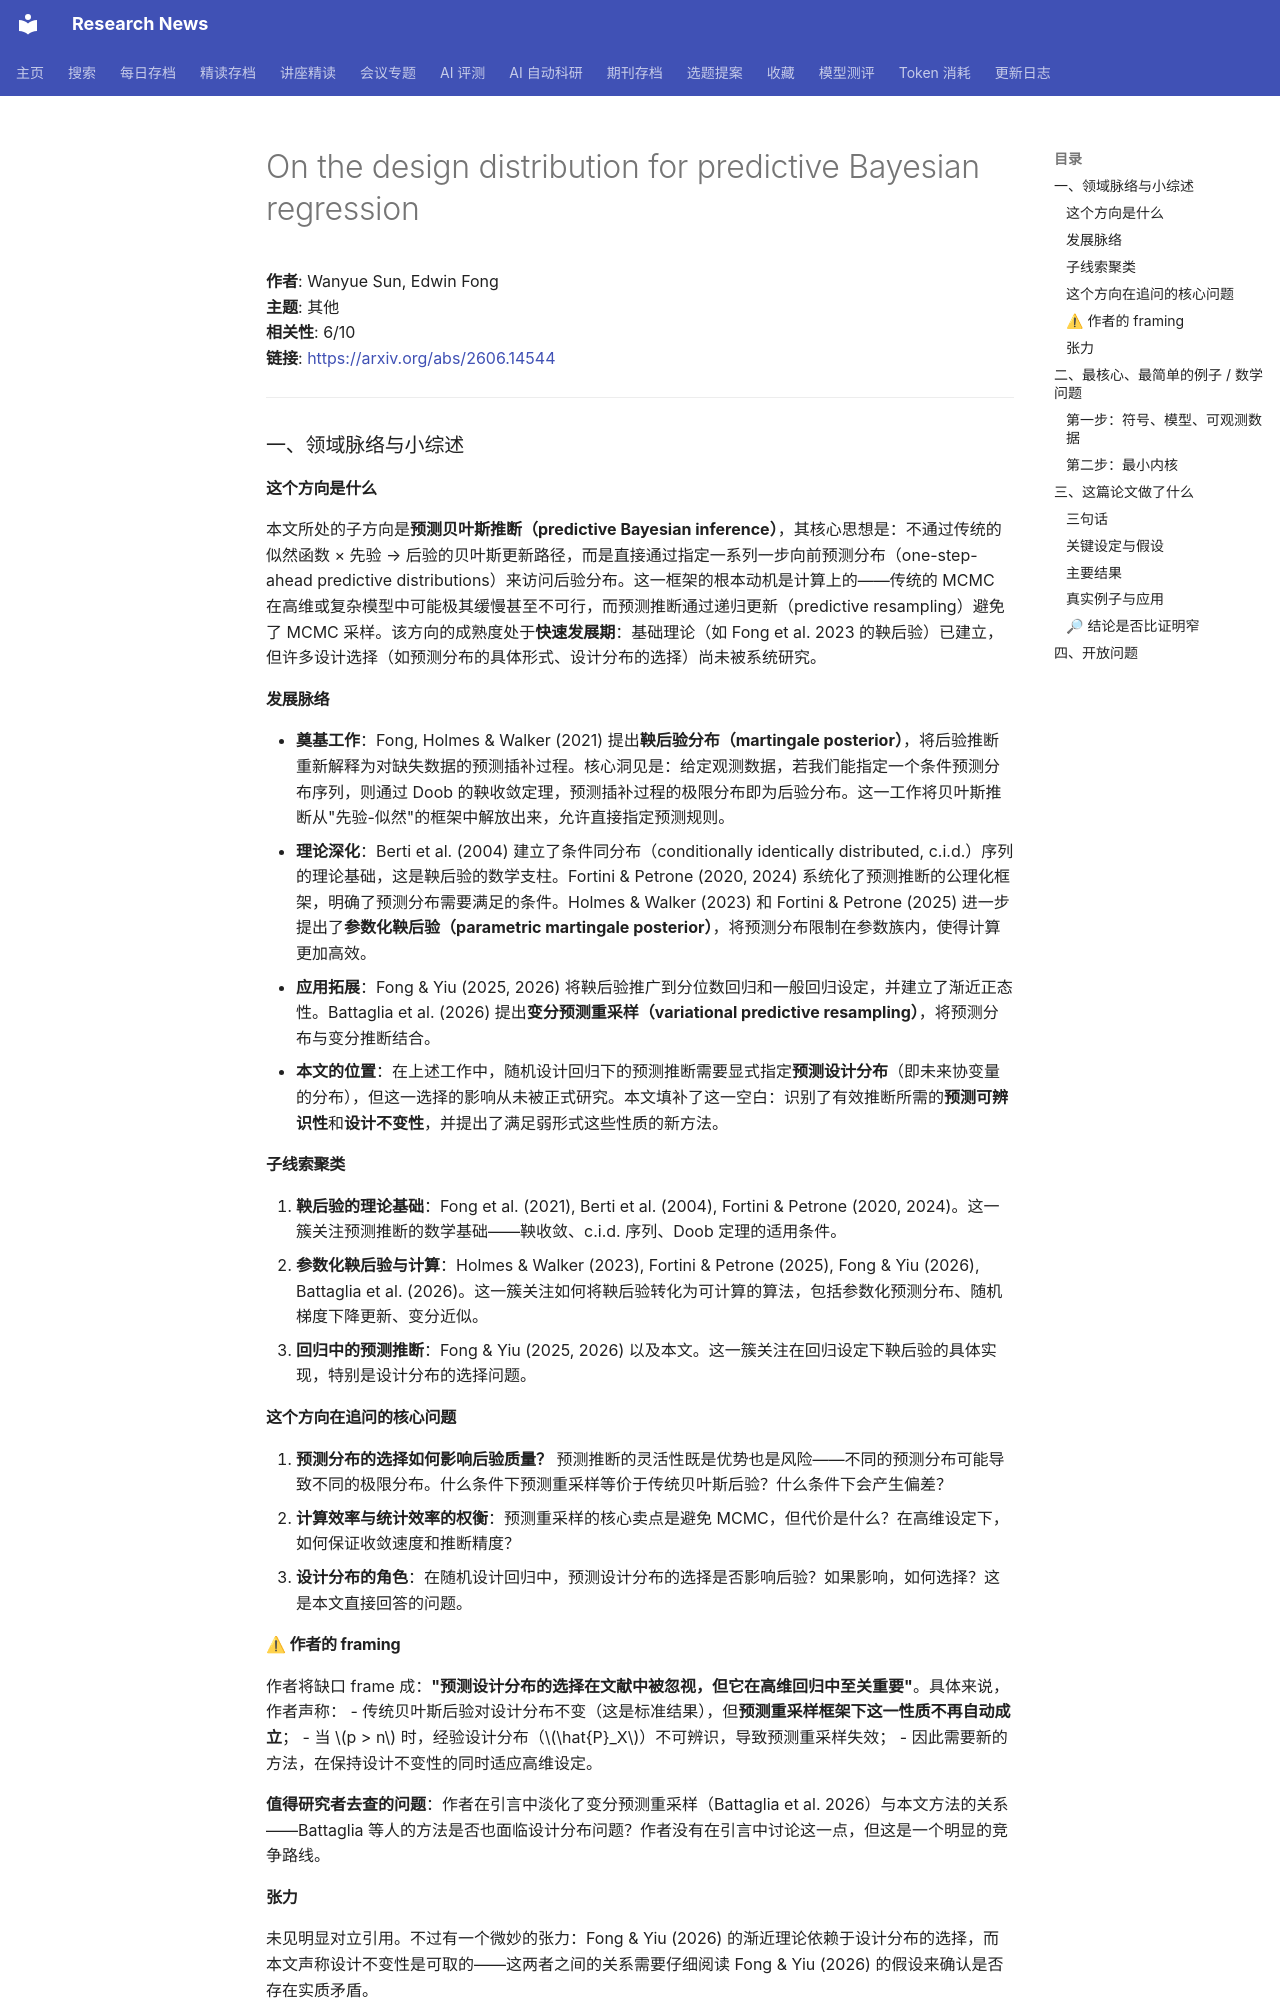

repository: cxy0714/research-news · page: deep_reads/2026-06-12-2606.14544/index.html · generator: mkdocs

# On the design distribution for predictive Bayesian regression

**作者**: Wanyue Sun, Edwin Fong  
**主题**: 其他  
**相关性**: 6/10  
**链接**: <https://arxiv.org/abs/2606.14544>

---

### 一、领域脉络与小综述

#### 这个方向是什么

本文所处的子方向是**预测贝叶斯推断（predictive Bayesian inference）**，其核心思想是：不通过传统的似然函数 × 先验 → 后验的贝叶斯更新路径，而是直接通过指定一系列一步向前预测分布（one-step-ahead predictive distributions）来访问后验分布。这一框架的根本动机是计算上的——传统的 MCMC 在高维或复杂模型中可能极其缓慢甚至不可行，而预测推断通过递归更新（predictive resampling）避免了 MCMC 采样。该方向的成熟度处于**快速发展期**：基础理论（如 Fong et al. 2023 的鞅后验）已建立，但许多设计选择（如预测分布的具体形式、设计分布的选择）尚未被系统研究。

#### 发展脉络

- **奠基工作**：Fong, Holmes & Walker (2021) 提出**鞅后验分布（martingale posterior）**，将后验推断重新解释为对缺失数据的预测插补过程。核心洞见是：给定观测数据，若我们能指定一个条件预测分布序列，则通过 Doob 的鞅收敛定理，预测插补过程的极限分布即为后验分布。这一工作将贝叶斯推断从"先验-似然"的框架中解放出来，允许直接指定预测规则。
- **理论深化**：Berti et al. (2004) 建立了条件同分布（conditionally identically distributed, c.i.d.）序列的理论基础，这是鞅后验的数学支柱。Fortini & Petrone (2020, 2024) 系统化了预测推断的公理化框架，明确了预测分布需要满足的条件。Holmes & Walker (2023) 和 Fortini & Petrone (2025) 进一步提出了**参数化鞅后验（parametric martingale posterior）**，将预测分布限制在参数族内，使得计算更加高效。
- **应用拓展**：Fong & Yiu (2025, 2026) 将鞅后验推广到分位数回归和一般回归设定，并建立了渐近正态性。Battaglia et al. (2026) 提出**变分预测重采样（variational predictive resampling）**，将预测分布与变分推断结合。
- **本文的位置**：在上述工作中，随机设计回归下的预测推断需要显式指定**预测设计分布**（即未来协变量的分布），但这一选择的影响从未被正式研究。本文填补了这一空白：识别了有效推断所需的**预测可辨识性**和**设计不变性**，并提出了满足弱形式这些性质的新方法。

#### 子线索聚类

1. **鞅后验的理论基础**：Fong et al. (2021), Berti et al. (2004), Fortini & Petrone (2020, 2024)。这一簇关注预测推断的数学基础——鞅收敛、c.i.d. 序列、Doob 定理的适用条件。
2. **参数化鞅后验与计算**：Holmes & Walker (2023), Fortini & Petrone (2025), Fong & Yiu (2026), Battaglia et al. (2026)。这一簇关注如何将鞅后验转化为可计算的算法，包括参数化预测分布、随机梯度下降更新、变分近似。
3. **回归中的预测推断**：Fong & Yiu (2025, 2026) 以及本文。这一簇关注在回归设定下鞅后验的具体实现，特别是设计分布的选择问题。

#### 这个方向在追问的核心问题

1. **预测分布的选择如何影响后验质量？** 预测推断的灵活性既是优势也是风险——不同的预测分布可能导致不同的极限分布。什么条件下预测重采样等价于传统贝叶斯后验？什么条件下会产生偏差？
2. **计算效率与统计效率的权衡**：预测重采样的核心卖点是避免 MCMC，但代价是什么？在高维设定下，如何保证收敛速度和推断精度？
3. **设计分布的角色**：在随机设计回归中，预测设计分布的选择是否影响后验？如果影响，如何选择？这是本文直接回答的问题。

#### ⚠ 作者的 framing

作者将缺口 frame 成：**"预测设计分布的选择在文献中被忽视，但它在高维回归中至关重要"**。具体来说，作者声称：
- 传统贝叶斯后验对设计分布不变（这是标准结果），但**预测重采样框架下这一性质不再自动成立**；
- 当 $p > n$ 时，经验设计分布（$\hat{P}_X$）不可辨识，导致预测重采样失效；
- 因此需要新的方法，在保持设计不变性的同时适应高维设定。

**值得研究者去查的问题**：作者在引言中淡化了变分预测重采样（Battaglia et al. 2026）与本文方法的关系——Battaglia 等人的方法是否也面临设计分布问题？作者没有在引言中讨论这一点，但这是一个明显的竞争路线。

#### 张力

未见明显对立引用。不过有一个微妙的张力：Fong & Yiu (2026) 的渐近理论依赖于设计分布的选择，而本文声称设计不变性是可取的——这两者之间的关系需要仔细阅读 Fong & Yiu (2026) 的假设来确认是否存在实质矛盾。

---

### 二、最核心、最简单的例子 / 数学问题
